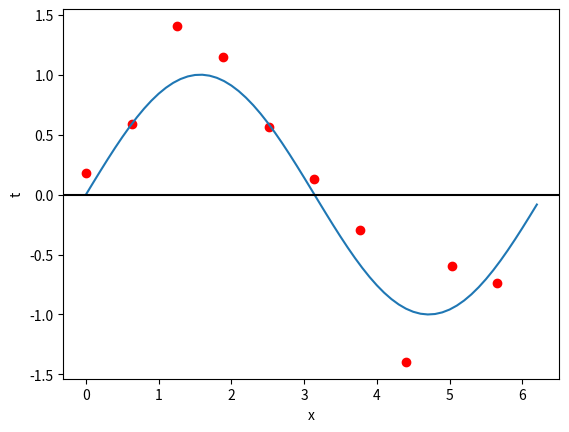

This chart was generated by the following Python code:
import numpy as np
import matplotlib.pyplot as plt

points = 10
x = np.arange(0, 2*np.pi, 2*np.pi/points)
t = np.sin(x) + np.random.normal(0, 0.3, len(x))

xsin = np.arange(0, 2*np.pi, 0.1)
tsin = np.sin(xsin)

plt.plot(x, t, 'ro')
plt.plot(xsin, tsin)
plt.xlabel('x')
plt.ylabel('t')
plt.axhline(y=0, color='k')
plt.show()
